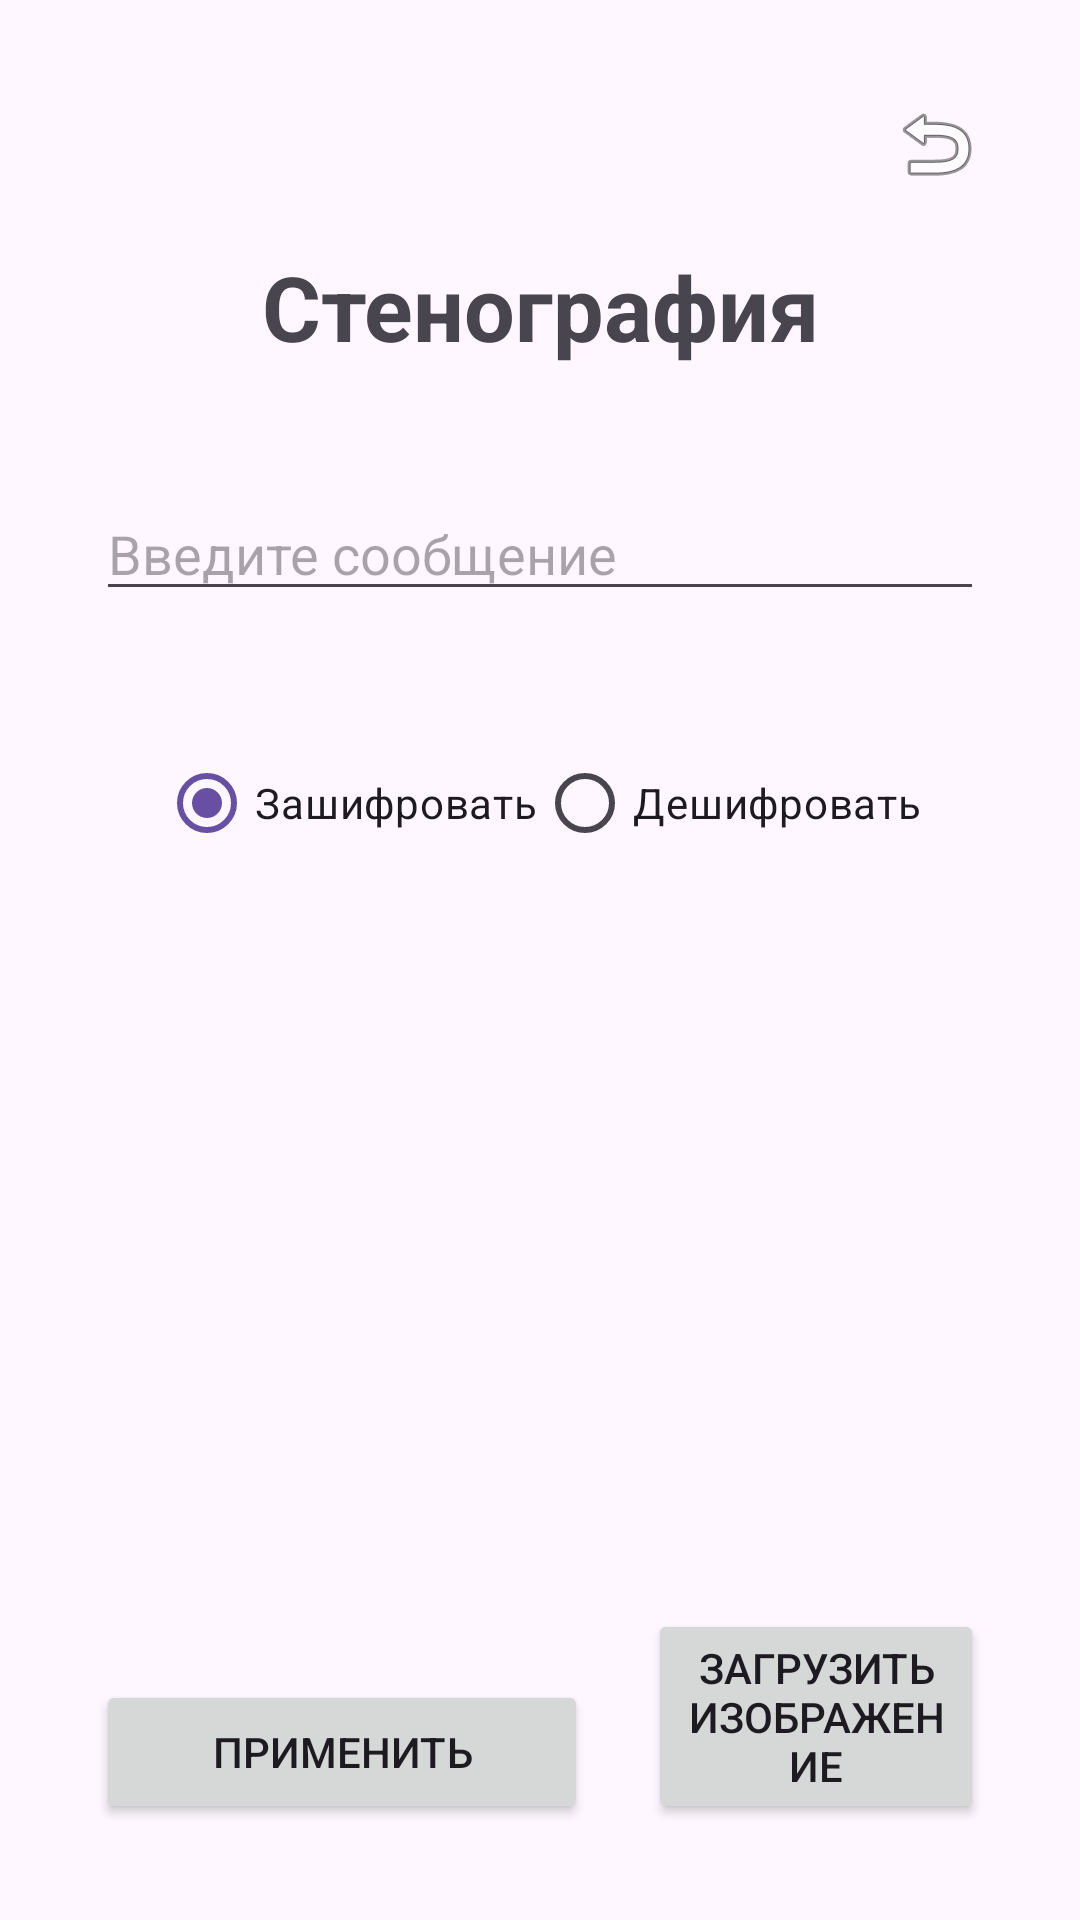

Android layout source for this screen:
<!-- AndroidManifest.xml: application theme Theme.Labs -->
<!-- res/layout/sixth_lab_fragment.xml -->
<?xml version="1.0" encoding="utf-8"?>
<androidx.constraintlayout.widget.ConstraintLayout xmlns:android="http://schemas.android.com/apk/res/android"
    xmlns:app="http://schemas.android.com/apk/res-auto"
    xmlns:tools="http://schemas.android.com/tools"
    android:layout_width="match_parent"
    android:layout_height="match_parent"
    tools:context=".ui.labFragments.lab6.Sixth"
    android:padding="32dp">

    <RadioGroup
        android:id="@+id/radio_group"
        android:layout_width="wrap_content"
        android:layout_height="wrap_content"
        android:layout_marginTop="40dp"
        android:checkedButton="@id/btn_encrypt"
        android:orientation="horizontal"
        app:layout_constraintEnd_toEndOf="parent"
        app:layout_constraintStart_toStartOf="parent"
        app:layout_constraintTop_toBottomOf="@id/editTextMessage">

        <RadioButton
            android:id="@+id/radioEncrypt"
            android:layout_width="wrap_content"
            android:layout_height="wrap_content"
            android:checked="true"
            android:text="Зашифровать" />

        <RadioButton
            android:id="@+id/radioDecrypt"
            android:layout_width="wrap_content"
            android:layout_height="wrap_content"
            android:text="Дешифровать" />
    </RadioGroup>

    <ImageView
        android:id="@+id/back_on_main"
        android:layout_width="wrap_content"
        android:layout_height="wrap_content"
        app:layout_constraintEnd_toEndOf="parent"
        app:layout_constraintTop_toTopOf="parent"
        app:srcCompat="@android:drawable/ic_menu_revert" />

    <EditText
        android:id="@+id/editTextMessage"
        android:layout_width="0dp"
        android:layout_height="wrap_content"
        android:hint="Введите сообщение"
        android:layout_marginTop="40dp"
        android:visibility="visible"
        app:layout_constraintEnd_toEndOf="parent"
        app:layout_constraintHorizontal_bias="0.0"
        app:layout_constraintStart_toStartOf="parent"
        app:layout_constraintTop_toBottomOf="@+id/text_for_name_lab" />


    <TextView
        android:id="@+id/textViewDecryptedMessage"
        android:layout_width="0dp"
        android:layout_height="wrap_content"
        android:text="Расшифрованный текст:"
        android:layout_marginTop="16dp"
        android:visibility="gone"
        app:layout_constraintEnd_toEndOf="parent"
        app:layout_constraintStart_toStartOf="parent"
        app:layout_constraintTop_toBottomOf="@+id/radio_group" />

    <TextView
        android:id="@+id/text_for_name_lab"
        android:layout_width="0dp"
        android:layout_height="wrap_content"
        android:layout_marginTop="50dp"
        android:fontFamily="sans-serif"
        android:gravity="center"
        android:textSize="30sp"
        android:text="@string/name_for_lab6"
        android:textStyle="bold"
        app:layout_constraintEnd_toEndOf="parent"
        app:layout_constraintStart_toStartOf="parent"
        app:layout_constraintTop_toTopOf="parent" />

    <Button
        android:id="@+id/buttonApply"
        android:layout_width="164dp"
        android:layout_height="wrap_content"
        android:layout_marginRight="10dp"
        android:text="@string/apply"
        app:layout_constraintBottom_toBottomOf="parent"
        app:layout_constraintEnd_toStartOf="@+id/buttonLoadImage"
        app:layout_constraintHorizontal_weight="1"
        app:layout_constraintStart_toStartOf="parent" />

    <Button
        android:id="@+id/buttonLoadImage"
        android:layout_width="0dp"
        android:layout_height="wrap_content"
        android:text="@string/download_image"
        android:layout_marginLeft="10dp"
        app:layout_constraintHorizontal_weight="1"
        app:layout_constraintBottom_toBottomOf="parent"
        app:layout_constraintEnd_toEndOf="parent"
        app:layout_constraintStart_toEndOf="@+id/buttonApply" />

</androidx.constraintlayout.widget.ConstraintLayout>
<!-- resources referenced by this layout -->
<resources>
  <string name="apply">Применить</string>
  <string name="download_image">Загрузить изображение</string>
  
      //Seventh
  <string name="name_for_lab6">Стенография</string>
  <style name="Theme.Labs" parent="Base.Theme.Labs" />
  <style name="Base.Theme.Labs" parent="Theme.Material3.DayNight.NoActionBar">
          <item name="android:statusBarColor">@color/black</item>
  
  
      </style>
  <color name="black">#FF000000</color>
</resources>
